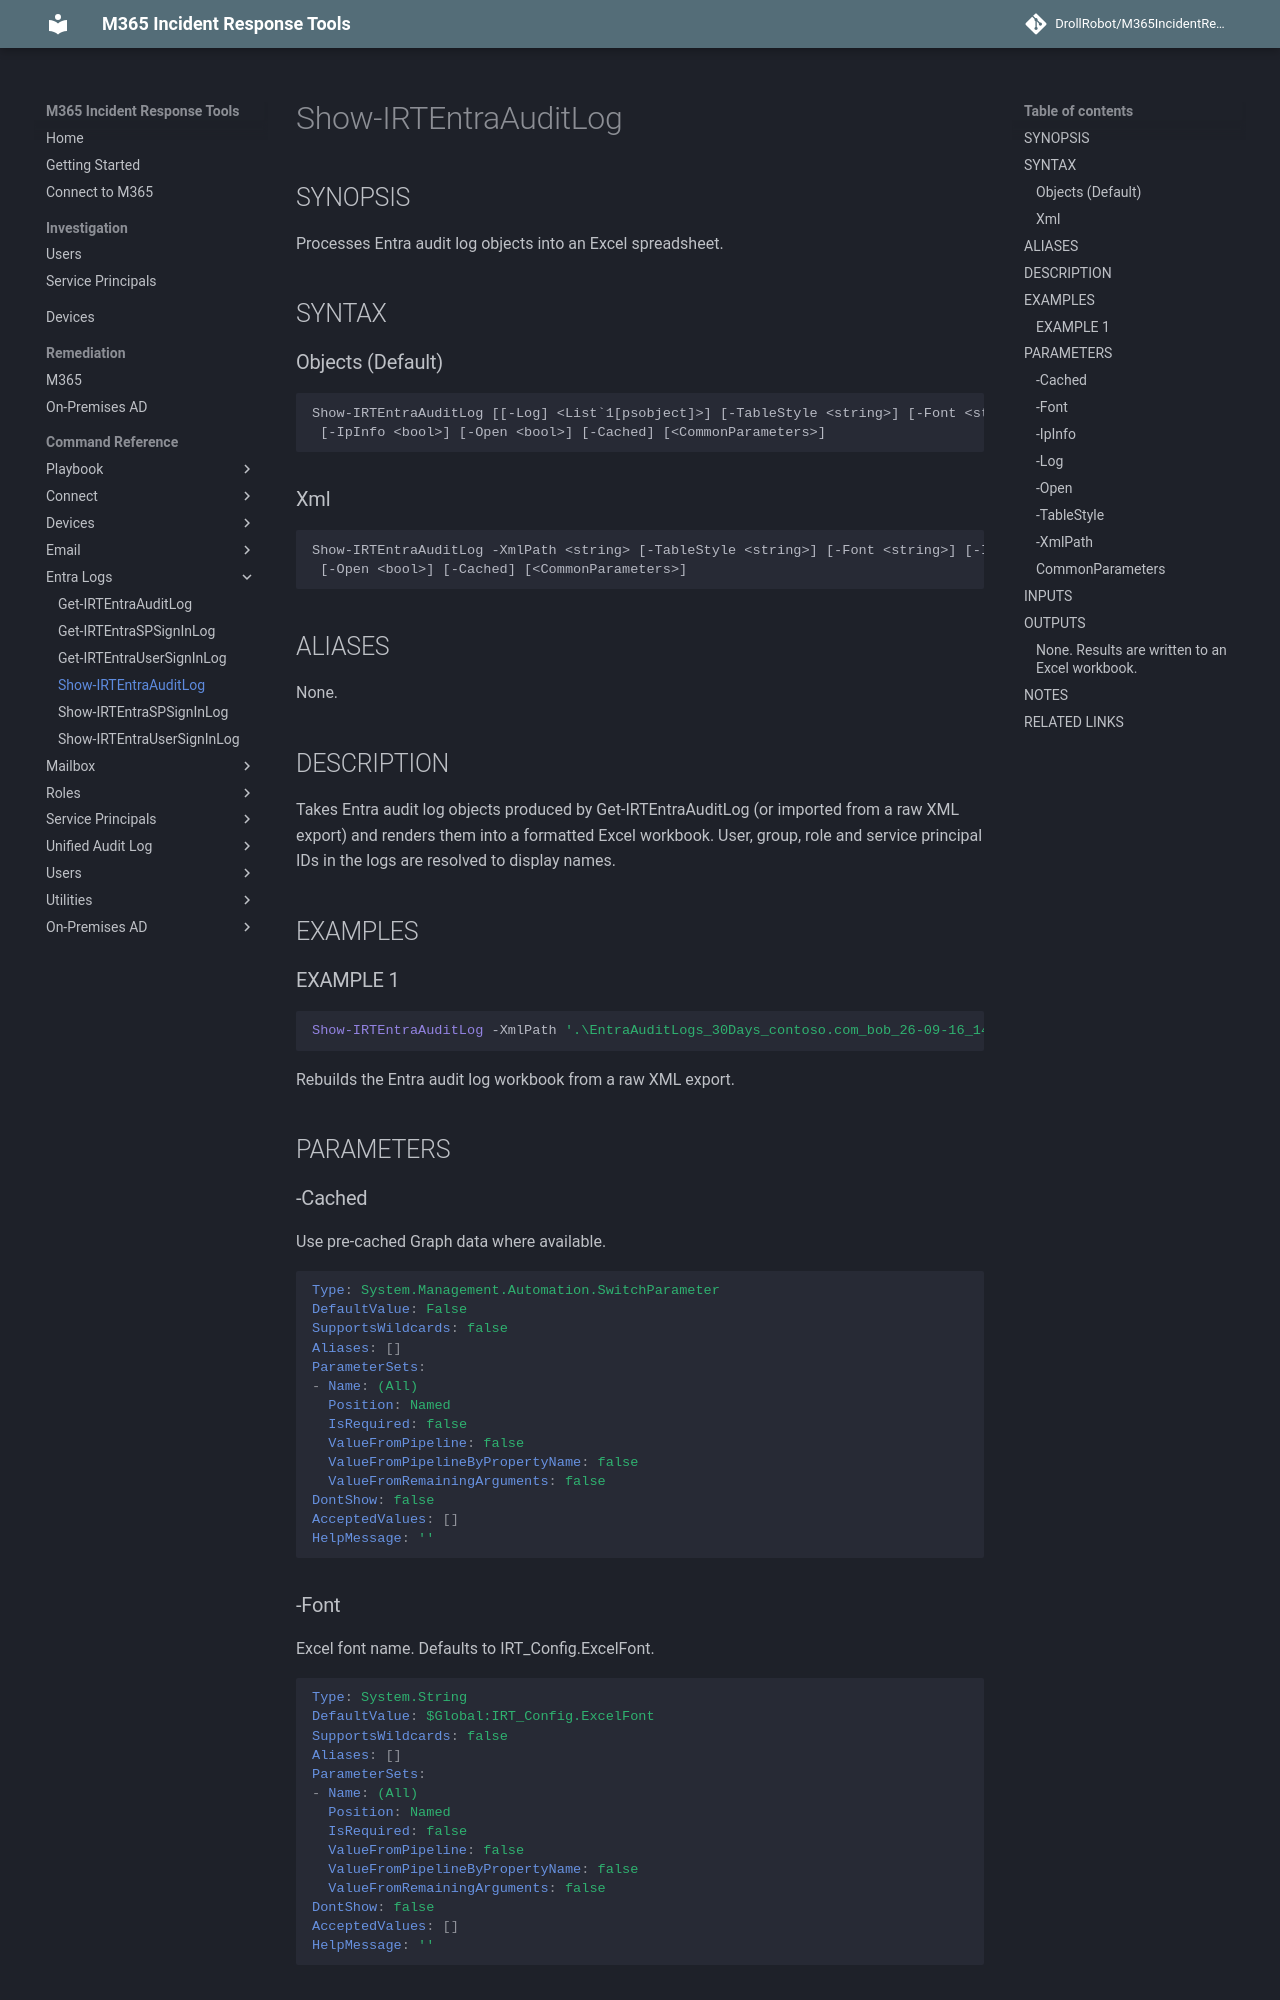

repository: DrollRobot/M365IncidentResponseTools · page: M365IncidentResponseTools/Show-IRTEntraAuditLog/index.html · generator: mkdocs

---
document type: cmdlet
external help file: M365IncidentResponseTools-Help.xml
HelpUri: ''
Locale: en-US
Module Name: M365IncidentResponseTools
ms.date: 10/29/2026
PlatyPS schema version: 2024-05-01
title: Show-IRTEntraAuditLog
---

# Show-IRTEntraAuditLog

## SYNOPSIS

Processes Entra audit log objects into an Excel spreadsheet.

## SYNTAX

### Objects (Default)

```
Show-IRTEntraAuditLog [[-Log] <List`1[psobject]>] [-TableStyle <string>] [-Font <string>]
 [-IpInfo <bool>] [-Open <bool>] [-Cached] [<CommonParameters>]
```

### Xml

```
Show-IRTEntraAuditLog -XmlPath <string> [-TableStyle <string>] [-Font <string>] [-IpInfo <bool>]
 [-Open <bool>] [-Cached] [<CommonParameters>]
```

## ALIASES

None.

## DESCRIPTION

Takes Entra audit log objects produced by Get-IRTEntraAuditLog (or imported from a
raw XML export) and renders them into a formatted Excel workbook.
User, group, role
and service principal IDs in the logs are resolved to display names.

## EXAMPLES

### EXAMPLE 1

```powershell
Show-IRTEntraAuditLog -XmlPath '.\EntraAuditLogs_30Days_contoso.com_bob_26-09-16_14-30.xml'
```
Rebuilds the Entra audit log workbook from a raw XML export.

## PARAMETERS

### -Cached

Use pre-cached Graph data where available.

```yaml
Type: System.Management.Automation.SwitchParameter
DefaultValue: False
SupportsWildcards: false
Aliases: []
ParameterSets:
- Name: (All)
  Position: Named
  IsRequired: false
  ValueFromPipeline: false
  ValueFromPipelineByPropertyName: false
  ValueFromRemainingArguments: false
DontShow: false
AcceptedValues: []
HelpMessage: ''
```

### -Font

Excel font name.
Defaults to IRT_Config.ExcelFont.

```yaml
Type: System.String
DefaultValue: $Global:IRT_Config.ExcelFont
SupportsWildcards: false
Aliases: []
ParameterSets:
- Name: (All)
  Position: Named
  IsRequired: false
  ValueFromPipeline: false
  ValueFromPipelineByPropertyName: false
  ValueFromRemainingArguments: false
DontShow: false
AcceptedValues: []
HelpMessage: ''
```
